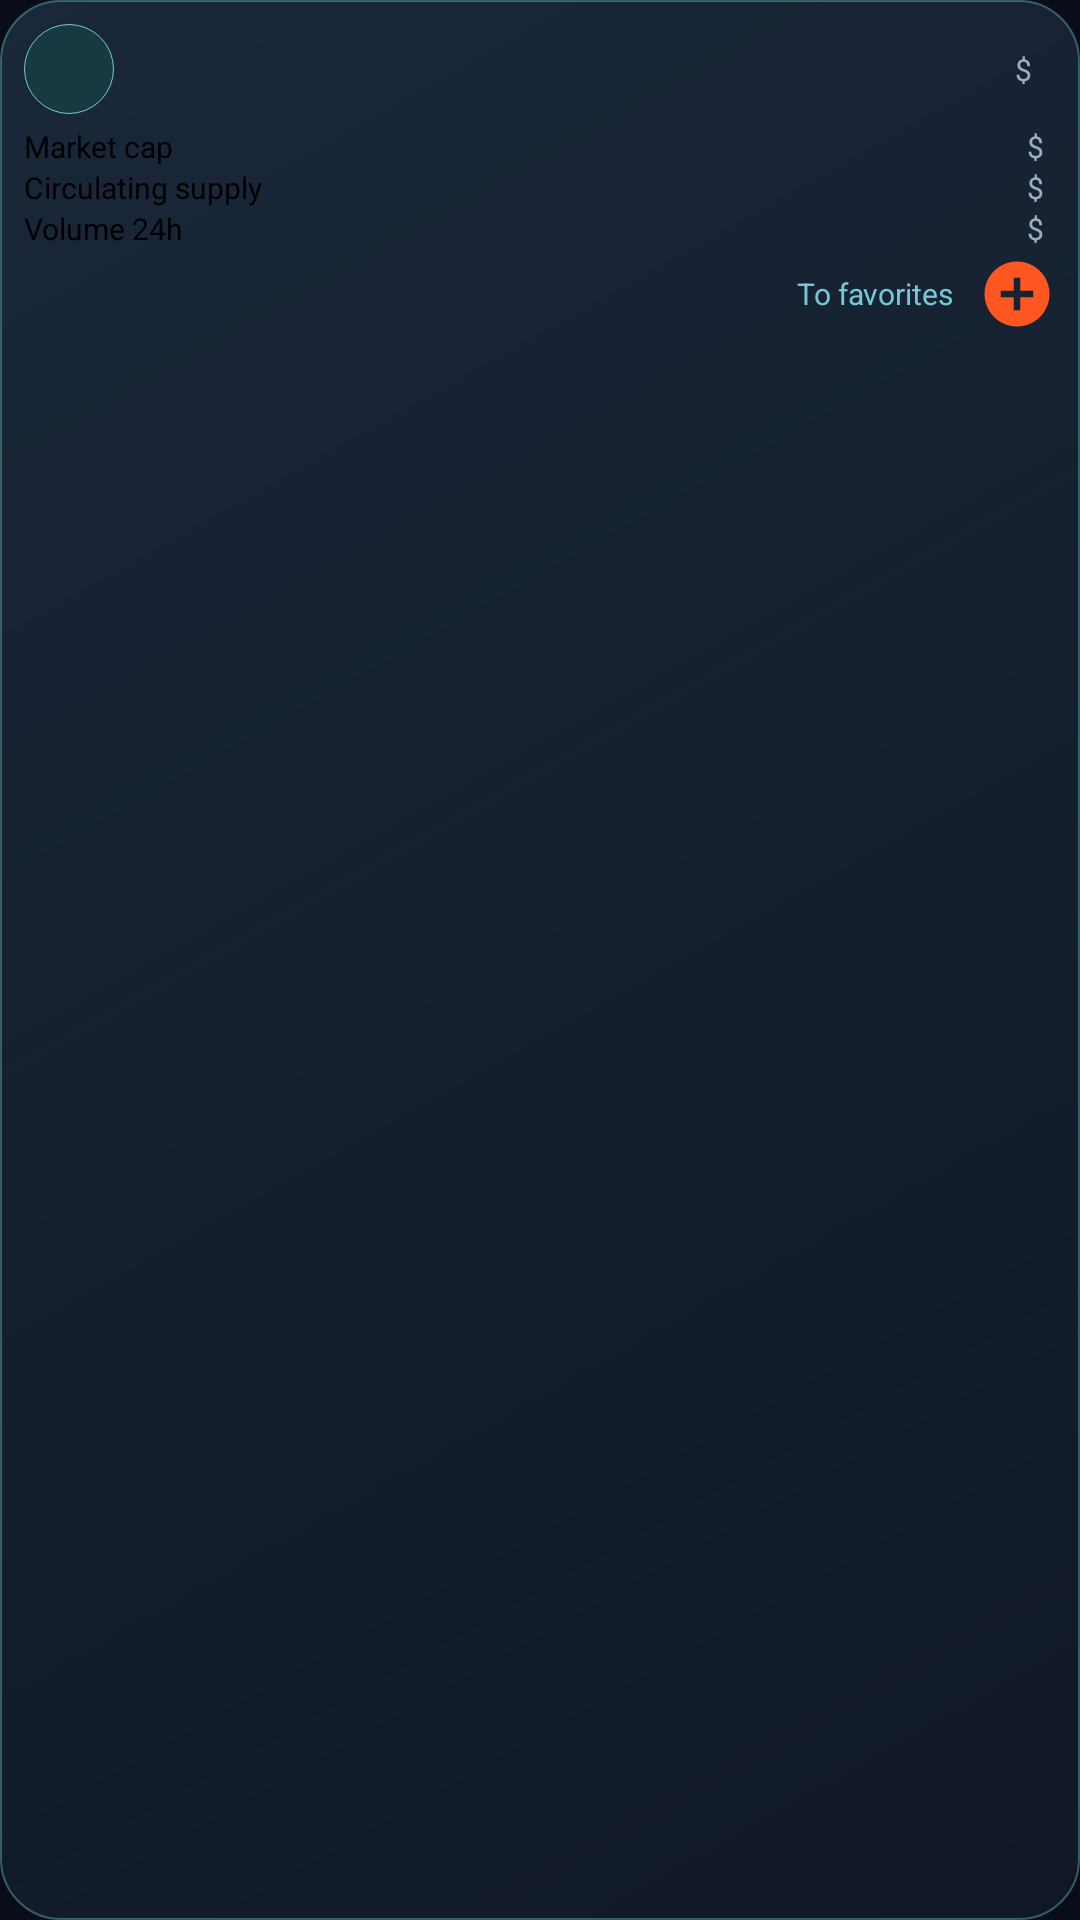

This screen was rendered from an Android layout file. Write that file and the resources it references.
<!-- AndroidManifest.xml: application theme AppTheme -->
<!-- res/layout/top_coin_item.xml -->
<?xml version="1.0" encoding="utf-8"?>
<LinearLayout xmlns:android="http://schemas.android.com/apk/res/android"
    xmlns:app="http://schemas.android.com/apk/res-auto"
    xmlns:tools="http://schemas.android.com/tools"
    android:layout_width="match_parent"
    android:layout_height="wrap_content"
    android:layout_marginStart="10dp"
    android:layout_marginTop="4dp"
    android:layout_marginEnd="10dp"
    android:layout_marginBottom="4dp"
    android:background="@drawable/bg_card_surface"
    android:elevation="2dp"
    android:orientation="vertical"
    android:padding="8dp">


    <androidx.constraintlayout.widget.ConstraintLayout
        android:layout_width="match_parent"
        android:layout_height="wrap_content">

        <TextView
            android:id="@+id/top_coin_rank"
            android:layout_width="wrap_content"
            android:layout_height="wrap_content"
            android:background="@drawable/back_for_rate"
            android:gravity="center_horizontal|center_vertical"
            android:textColor="@color/accent"
            android:textSize="@dimen/text_size_micro"
            android:textStyle="bold"
            app:layout_constraintLeft_toLeftOf="parent"
            app:layout_constraintBottom_toBottomOf="parent"
            app:layout_constraintTop_toTopOf="parent"
            tools:text="1" />

        <ImageView
            android:id="@+id/top_coin_logo"
            android:layout_width="20dp"
            android:layout_height="20dp"
            android:contentDescription="@null"
            android:layout_marginStart="5dp"
            app:layout_constraintStart_toEndOf="@+id/top_coin_rank"
            app:layout_constraintTop_toTopOf="parent"
            app:layout_constraintBottom_toBottomOf="parent" />

        <TextView
            android:id="@+id/top_coin_name"
            android:layout_width="0dp"
            android:layout_height="wrap_content"
            android:layout_marginStart="5dp"
            android:layout_marginEnd="8dp"
            android:ellipsize="end"
            android:maxLines="1"
            android:textColor="@color/on_surface"
            android:textStyle="bold"
            android:textSize="@dimen/text_size_body"
            app:layout_constraintStart_toEndOf="@+id/top_coin_logo"
            app:layout_constraintEnd_toStartOf="@+id/top_coin_currency_sign"
            app:layout_constraintTop_toTopOf="parent"
            app:layout_constraintBottom_toBottomOf="parent"
            tools:text="Bitcoin" />

        <TextView
            android:id="@+id/top_coin_24h_pct"
            android:layout_width="wrap_content"
            android:layout_height="wrap_content"
            android:textColor="@color/on_surface_variant"
            android:textSize="@dimen/text_size_micro"
            app:layout_constraintEnd_toEndOf="parent"
            app:layout_constraintTop_toTopOf="parent"
            app:layout_constraintBottom_toBottomOf="parent"
            tools:text="+2.73" />

        <TextView
            android:id="@+id/top_coin_price"
            android:layout_width="wrap_content"
            android:layout_height="wrap_content"
            android:layout_marginEnd="8dp"
            android:textColor="@color/brand_primary"
            android:textStyle="bold"
            android:textSize="@dimen/text_size_body"
            app:layout_constraintEnd_toStartOf="@+id/top_coin_24h_pct"
            app:layout_constraintTop_toTopOf="parent"
            app:layout_constraintBottom_toBottomOf="parent"
            tools:text="4639" />

        <TextView
            android:id="@+id/top_coin_currency_sign"
            android:layout_width="wrap_content"
            android:layout_height="wrap_content"
            android:text="@string/dollar_sign"
            android:textColor="@color/on_surface_variant"
            android:textSize="@dimen/text_size_micro"
            app:layout_constraintEnd_toStartOf="@+id/top_coin_price"
            app:layout_constraintTop_toTopOf="@+id/top_coin_price"
            app:layout_constraintBottom_toBottomOf="@+id/top_coin_price" />

    </androidx.constraintlayout.widget.ConstraintLayout>

    <TableLayout
        android:layout_width="match_parent"
        android:layout_height="wrap_content"
        android:layout_marginTop="4dp">

        <TableRow
            android:layout_width="wrap_content"
            android:layout_height="match_parent"
            android:baselineAligned="false"
            android:gravity="center_horizontal|center_vertical">

            <TextView
                android:id="@+id/market_cap"
                android:layout_width="0dp"
                android:layout_height="match_parent"
                android:layout_weight="1.4"
                android:baselineAligned="false"
                android:text="@string/cap"
                android:textSize="@dimen/text_size_micro" />

            <TextView
                android:id="@+id/top_coin_market_cap"
                android:layout_width="0dp"
                android:layout_height="match_parent"
                android:layout_weight="1"
                android:ellipsize="end"
                android:gravity="end"
                android:singleLine="true"
                android:textColor="@color/on_surface"
                android:textSize="@dimen/text_size_micro"
                tools:text="23112312" />

            <TextView
                android:id="@+id/top_coin_cap_currency_sign"
                android:layout_width="0dp"
                android:layout_height="wrap_content"
                android:layout_marginStart="5dp"
                android:layout_weight="0.1"
                android:gravity="center_horizontal"
                android:text="@string/dollar_sign"
                android:textColor="@color/on_surface_variant"
                android:textSize="@dimen/text_size_micro" />

        </TableRow>

        <TableRow
            android:layout_width="match_parent"
            android:layout_height="match_parent"
            android:gravity="center_horizontal|center_vertical">

            <TextView
                android:id="@+id/circulating_supply"
                android:layout_width="0dp"
                android:layout_height="wrap_content"
                android:layout_weight="1.4"
                android:text="@string/supply"
                android:textSize="@dimen/text_size_micro" />

            <TextView
                android:id="@+id/top_coin_supply"
                android:layout_width="0dp"
                android:layout_height="wrap_content"
                android:layout_weight="1"
                android:ellipsize="end"
                android:gravity="end"
                android:singleLine="true"
                android:textColor="@color/on_surface"
                android:textSize="@dimen/text_size_micro"
                tools:text="23112312" />

            <TextView
                android:id="@+id/top_coin_circ_supply_currency_sign"
                android:layout_width="0dp"
                android:layout_height="wrap_content"
                android:layout_marginStart="5dp"
                android:layout_weight="0.1"
                android:gravity="center_horizontal"
                android:text="@string/dollar_sign"
                android:textColor="@color/on_surface_variant"
                android:textSize="@dimen/text_size_micro" />

        </TableRow>


        <TableRow
            android:layout_width="match_parent"
            android:layout_height="wrap_content"
            android:gravity="center_horizontal|center_vertical">


            <TextView
                android:id="@+id/volume24"
                android:layout_width="0dp"
                android:layout_height="wrap_content"
                android:layout_weight="1.4"
                android:text="@string/volume_24h"
                android:textSize="@dimen/text_size_micro" />

            <TextView
                android:id="@+id/top_coin_volume_24h"
                android:layout_width="0dp"
                android:layout_height="wrap_content"
                android:layout_weight="1"
                android:ellipsize="end"
                android:gravity="end"
                android:singleLine="true"
                android:textColor="@color/on_surface"
                android:textSize="@dimen/text_size_micro"
                tools:text="23112312" />

            <TextView
                android:id="@+id/top_coin_volume_currency_sign"
                android:layout_width="0dp"
                android:layout_height="wrap_content"
                android:layout_marginStart="5dp"
                android:layout_weight="0.1"
                android:gravity="center_horizontal"
                android:text="@string/dollar_sign"
                android:textColor="@color/on_surface_variant"
                android:textSize="@dimen/text_size_micro" />

        </TableRow>
    </TableLayout>

    <LinearLayout
        android:layout_width="match_parent"
        android:layout_height="wrap_content"
        android:layout_gravity="end|center_vertical"
        android:gravity="end|center_vertical"
        android:paddingTop="2dp">

        <TextView
            android:layout_width="wrap_content"
            android:layout_height="wrap_content"
            android:layout_marginEnd="8dp"
            android:layout_marginStart="5dp"
            android:baselineAligned="false"
            android:gravity="center_horizontal"
            android:text="@string/add_to_favorites"
            android:textColor="@color/brand_primary"
            android:textSize="@dimen/text_size_micro" />

        <RelativeLayout
            android:id="@+id/top_coin_add_layout"
            android:layout_width="26dp"
            android:layout_height="26dp"
            android:baselineAligned="false"
            app:layout_constraintBottom_toBottomOf="parent"
            app:layout_constraintEnd_toEndOf="parent">

            <ImageView
                android:id="@+id/top_coin_add_icon"
                android:layout_width="26dp"
                android:layout_height="26dp"
                android:contentDescription="@string/add_to_favorites"
                android:src="@drawable/ic_add_circle" />

            <com.github.ybq.android.spinkit.SpinKitView
                android:id="@+id/top_coin_add_loading"
                style="@style/SpinKitView.Small.Circle"
                android:layout_width="26dp"
                android:layout_height="26dp"
                android:visibility="gone"
                app:SpinKit_Color="@color/colorAccent" />

        </RelativeLayout>

    </LinearLayout>
</LinearLayout>
<!-- resources referenced by this layout -->
<resources>
  <color name="accent">@color/brand_primary</color>
  <color name="brand_primary">#72CAD6</color>
  <color name="colorAccent">@color/on_surface_variant</color>
  <color name="on_surface">#E7EEF9</color>
  <color name="on_surface_variant">#9EACC2</color>
  <dimen name="text_size_body">12sp</dimen>
  <dimen name="text_size_micro">10sp</dimen>
  <!-- drawable back_for_rate (drawable) -->
  <?xml version="1.0" encoding="utf-8"?>
  <shape xmlns:android="http://schemas.android.com/apk/res/android"
      android:shape="oval">
      <size
          android:width="30dp"
          android:height="30dp" />
      <solid android:color="@color/primary_container" />
      <stroke
          android:width="1px"
          android:color="@color/brand_primary" />
  </shape>
  <!-- drawable bg_card_surface (drawable) -->
  <?xml version="1.0" encoding="utf-8"?>
  <ripple xmlns:android="http://schemas.android.com/apk/res/android"
      android:color="@color/ripple">
      <item>
          <shape android:shape="rectangle">
              <gradient
                  android:angle="315"
                  android:endColor="@color/glass_surface_end"
                  android:startColor="@color/glass_surface_start"
                  android:type="linear" />
              <corners android:radius="20dp" />
              <stroke
                  android:width="@dimen/stroke_hairline"
                  android:color="@color/glass_outline" />
          </shape>
      </item>
  </ripple>
  <!-- drawable ic_add_circle (drawable) -->
  <vector xmlns:android="http://schemas.android.com/apk/res/android"
          android:width="24dp"
          android:height="24dp"
          android:viewportWidth="24.0"
          android:viewportHeight="24.0">
      <path
          android:fillColor="#FF5722"
          android:pathData="M12,2C6.48,2 2,6.48 2,12s4.48,10 10,10 10,-4.48 10,-10S17.52,2 12,2zM17,13h-4v4h-2v-4L7,13v-2h4L11,7h2v4h4v2z"/>
  </vector>
  <string name="add_to_favorites">To favorites</string>
  <string name="cap">Market cap</string>
  <string name="dollar_sign" translatable="false">$</string>
  <string name="supply">Circulating supply</string>
  <string name="volume_24h">Volume 24h</string>
  <color name="primary_container">#173A42</color>
  <color name="ripple">#3372CAD6</color>
  <color name="glass_surface_end">#B8121B29</color>
  <color name="glass_surface_start">#E61B2A3D</color>
  <dimen name="stroke_hairline">0.5dp</dimen>
  <color name="glass_outline">#6672CAD6</color>
  <color name="on_brand_primary">#04343A</color>
  <color name="on_primary_container">#C1EDF2</color>
  <color name="brand_secondary">#AEBBFF</color>
  <color name="app_background">#080D17</color>
  <color name="secondary_container">#29325D</color>
  <color name="on_secondary_container">#E1E5FF</color>
  <color name="brand_tertiary">#CBB8FF</color>
  <color name="tertiary_container">#403365</color>
  <color name="on_tertiary_container">#EBDDFF</color>
  <color name="surface_container_low">#0D1420</color>
  <color name="surface_container_high">#192538</color>
  <color name="outline">#33445E</color>
  <color name="negative">#FF7088</color>
  <style name="ShapeAppearance.Crypto.Small" parent="ShapeAppearance.Material3.Corner.Medium">
          <item name="cornerSize">12dp</item>
      </style>
  <style name="ShapeAppearance.Crypto.Medium" parent="ShapeAppearance.Material3.Corner.Large">
          <item name="cornerSize">20dp</item>
      </style>
  <style name="ShapeAppearance.Crypto.Large" parent="ShapeAppearance.Material3.Corner.ExtraLarge">
          <item name="cornerSize">28dp</item>
      </style>
</resources>
